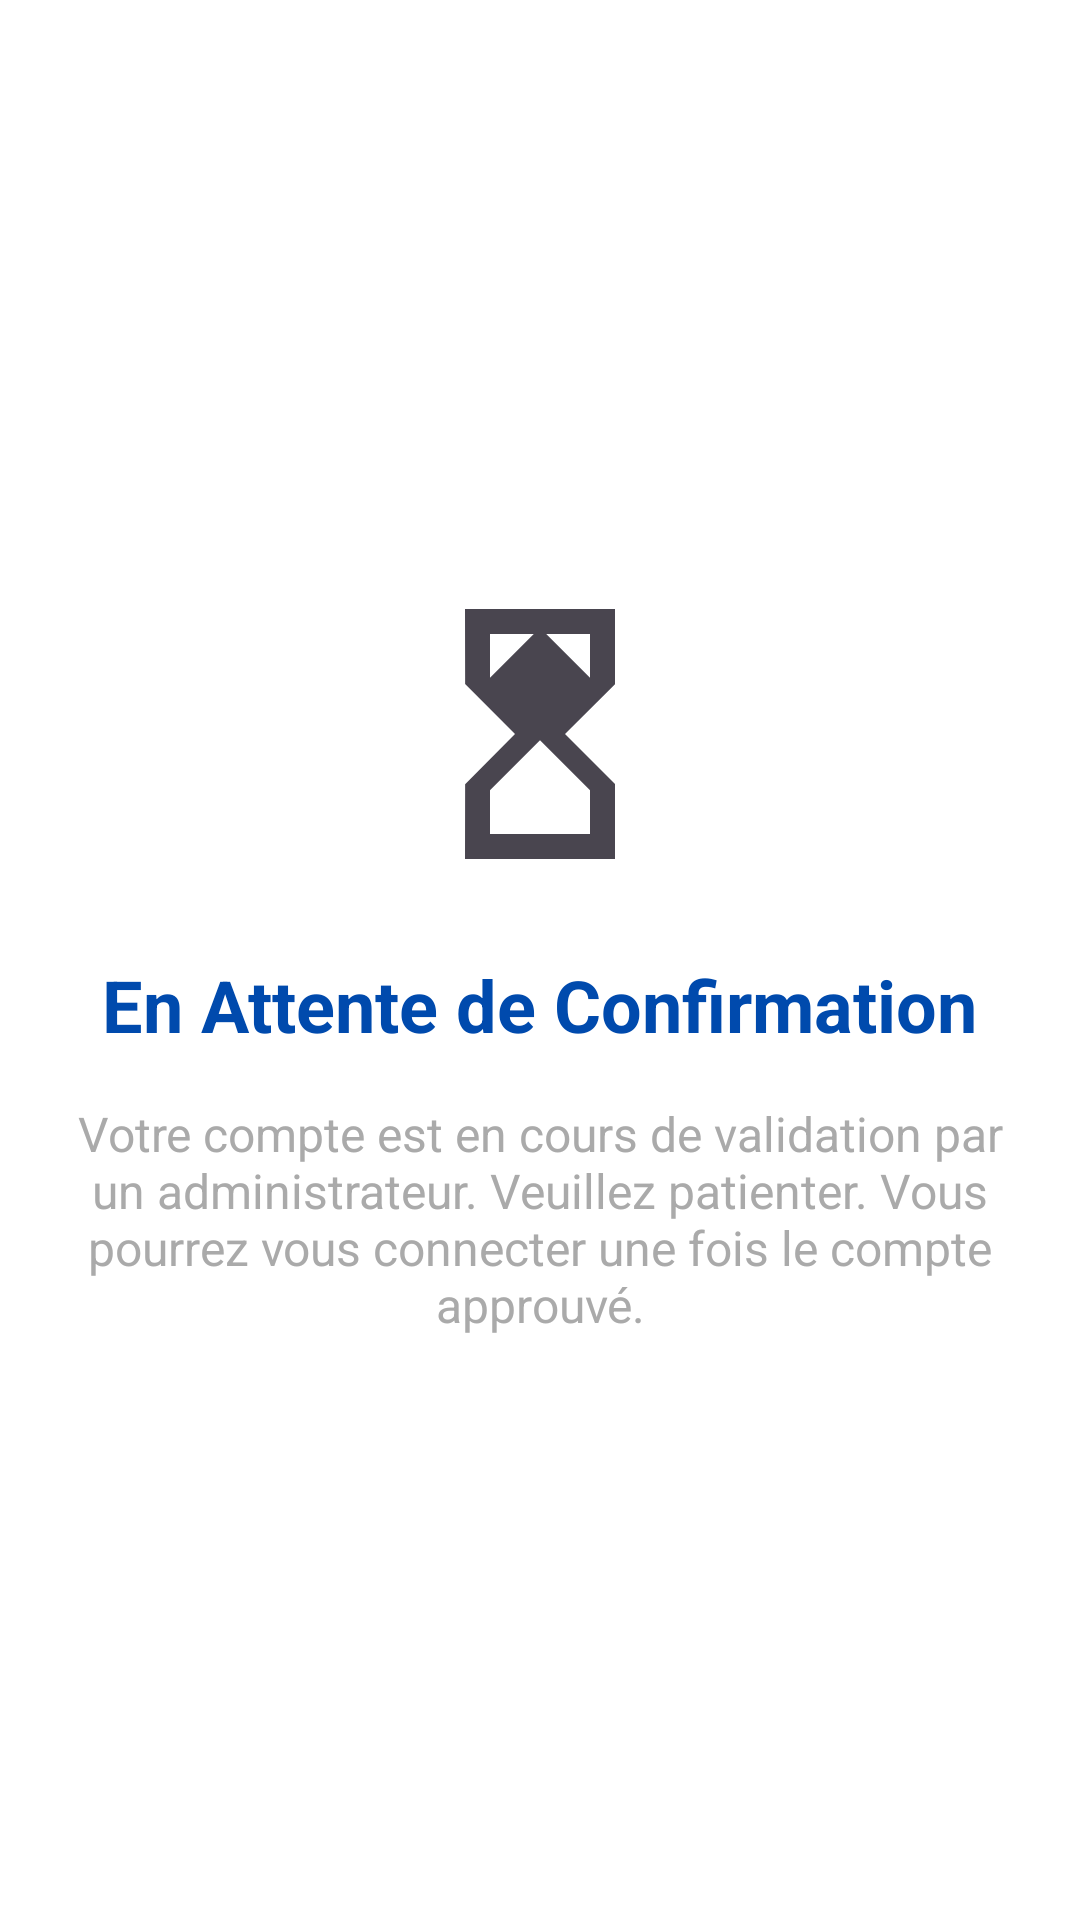

Android layout source for this screen:
<!-- AndroidManifest.xml: application theme Theme.MHealth -->
<!-- res/layout/activity_waiting_for_confirmation.xml -->
<?xml version="1.0" encoding="utf-8"?>
<androidx.constraintlayout.widget.ConstraintLayout
    xmlns:android="http://schemas.android.com/apk/res/android"
    xmlns:app="http://schemas.android.com/apk/res-auto"
    xmlns:tools="http://schemas.android.com/tools"
    android:layout_width="match_parent"
    android:layout_height="match_parent"
    android:padding="24dp"
    android:background="@android:color/white"
    tools:context=".WaitingForConfirmationActivity">

    <ImageView
        android:id="@+id/ivIcon"
        android:layout_width="100dp"
        android:layout_height="100dp"
        android:src="@drawable/ic_hourglass"
        app:layout_constraintTop_toTopOf="parent"
        app:layout_constraintStart_toStartOf="parent"
        app:layout_constraintEnd_toEndOf="parent"
        app:layout_constraintBottom_toTopOf="@id/tvWaitingTitle"
        app:layout_constraintVertical_chainStyle="packed"
        android:contentDescription="Icône d'attente"/>

    <TextView
        android:id="@+id/tvWaitingTitle"
        android:layout_width="wrap_content"
        android:layout_height="wrap_content"
        android:text="En Attente de Confirmation"
        android:textSize="24sp"
        android:textStyle="bold"
        android:textColor="#004aad"
        android:layout_marginTop="24dp"
        app:layout_constraintTop_toBottomOf="@id/ivIcon"
        app:layout_constraintStart_toStartOf="parent"
        app:layout_constraintEnd_toEndOf="parent"
        app:layout_constraintBottom_toTopOf="@id/tvWaitingMessage"/>

    <TextView
        android:id="@+id/tvWaitingMessage"
        android:layout_width="0dp"
        android:layout_height="wrap_content"
        android:text="Votre compte est en cours de validation par un administrateur. Veuillez patienter. Vous pourrez vous connecter une fois le compte approuvé."
        android:textSize="16sp"
        android:textColor="@android:color/darker_gray"
        android:textAlignment="center"
        android:layout_marginTop="16dp"
        app:layout_constraintTop_toBottomOf="@id/tvWaitingTitle"
        app:layout_constraintStart_toStartOf="parent"
        app:layout_constraintEnd_toEndOf="parent"
        app:layout_constraintBottom_toBottomOf="parent"/>

</androidx.constraintlayout.widget.ConstraintLayout>
<!-- resources referenced by this layout -->
<resources>
  <!-- drawable ic_hourglass (drawable) -->
  <vector xmlns:android="http://schemas.android.com/apk/res/android"
      android:width="24dp"
      android:height="24dp"    android:viewportWidth="24"
      android:viewportHeight="24"
      android:tint="?attr/colorControlNormal">
      <path
          android:fillColor="@android:color/white"
          android:pathData="M6,2l0.01,6L10,12l-3.99,4.01L6,22h12v-6l-4,-4l4,-3.99V2H6zM16,16.5V20H8v-3.5l4,-4L16,16.5zM16,7.5l-4,-4l-4,4V4h8V7.5z"/>
  </vector>
  <style name="Theme.MHealth" parent="Theme.Material3.DayNight.NoActionBar">
          
          
          
      </style>
</resources>
